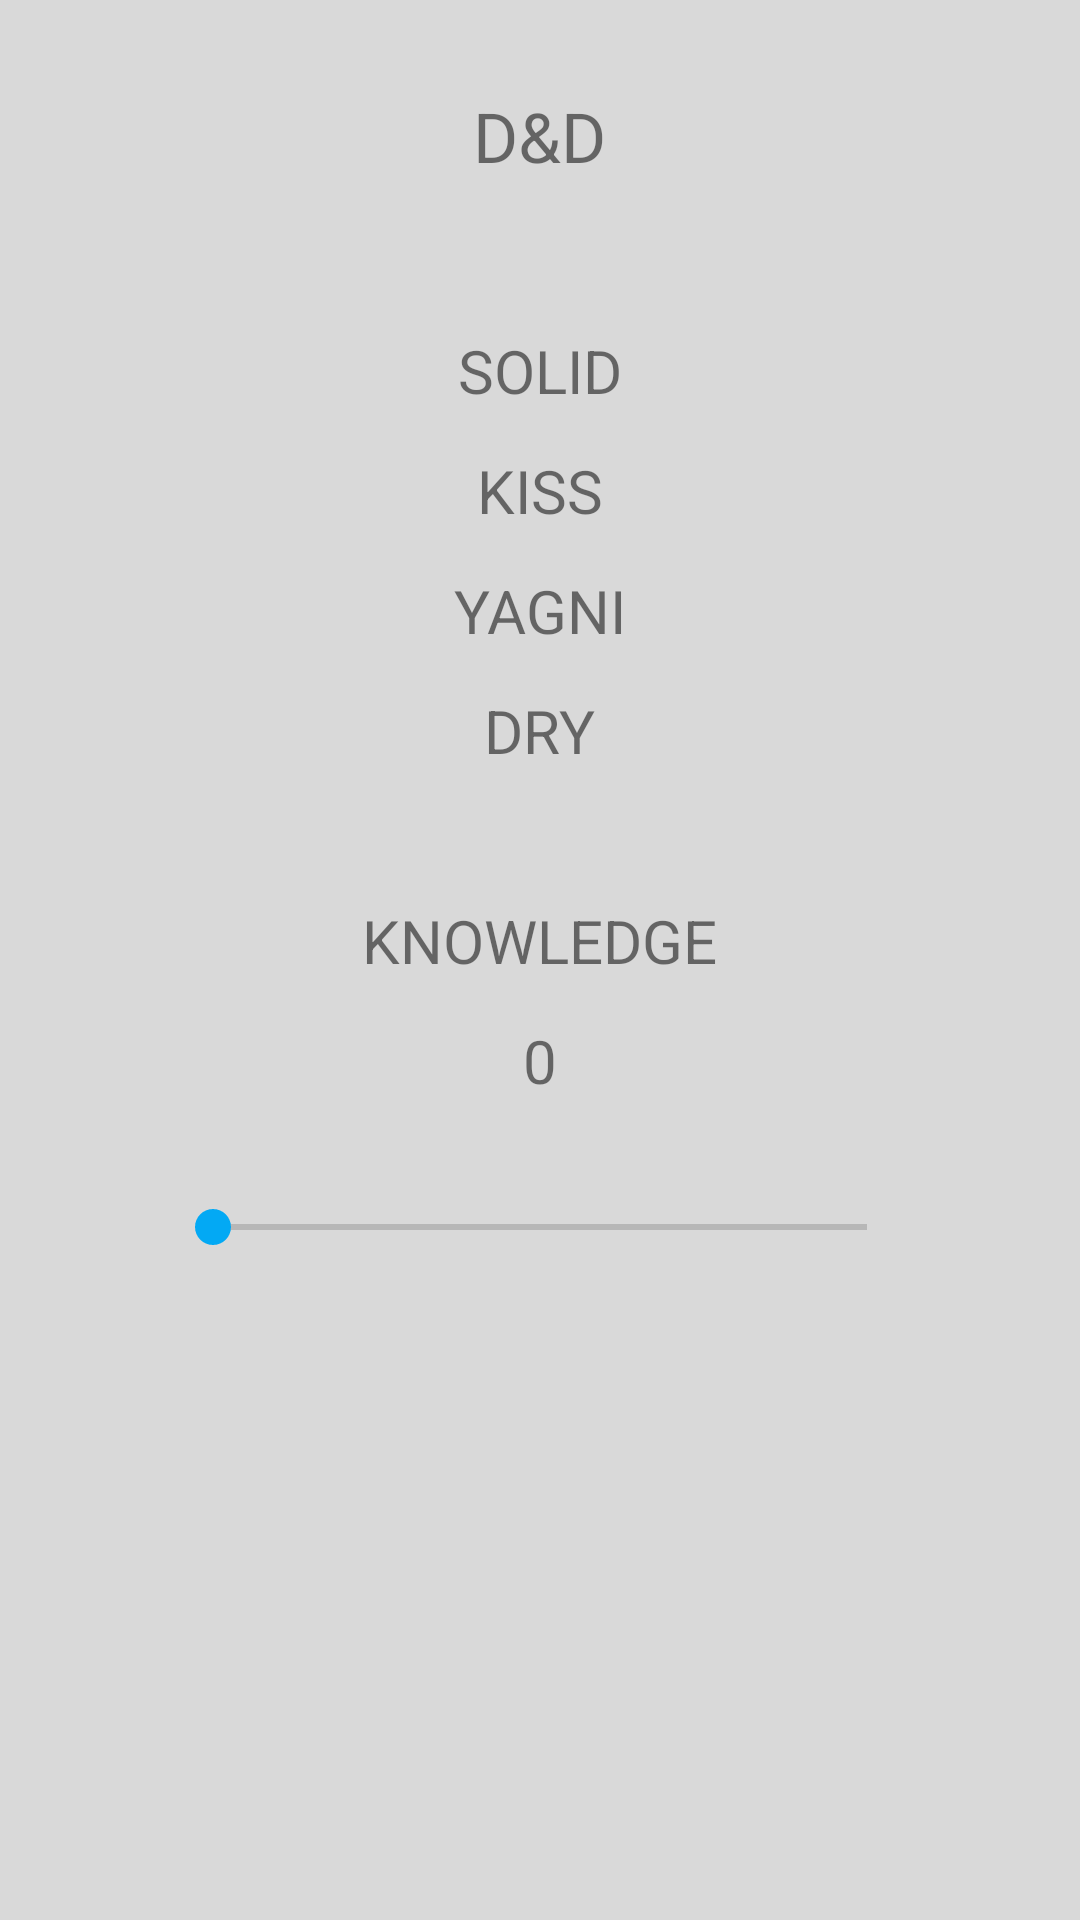

Write the Android layout XML for this screen, with the resource values it uses.
<!-- AndroidManifest.xml: application theme Theme.TechTree -->
<!-- res/layout/activity_bend_des_dev.xml -->
<?xml version="1.0" encoding="utf-8"?>
<RelativeLayout xmlns:android="http://schemas.android.com/apk/res/android"
    xmlns:app="http://schemas.android.com/apk/res-auto"
    xmlns:tools="http://schemas.android.com/tools"
    android:layout_width="match_parent"
    android:layout_height="match_parent"
    tools:context=".bEnd_desDev"
    android:background="@color/grey">

    <RelativeLayout
        android:layout_width="match_parent"
        android:layout_height="60dp"
        android:layout_marginTop="30dp">

        <TextView
            android:id="@+id/title"
            android:layout_width="wrap_content"
            android:layout_height="wrap_content"
            android:text="D&amp;D"
            android:textSize="23sp"
            android:layout_centerHorizontal="true"/>
    </RelativeLayout>

    <RelativeLayout
        android:layout_width="match_parent"
        android:layout_height="60dp"
        android:layout_marginTop="110dp">

        <TextView
            android:id="@+id/topics1"
            android:layout_width="wrap_content"
            android:layout_height="wrap_content"
            android:text="SOLID"
            android:textSize="20sp"
            android:layout_centerHorizontal="true"/>
    </RelativeLayout>

    <RelativeLayout
        android:layout_width="match_parent"
        android:layout_height="60dp"
        android:layout_marginTop="150dp">

        <TextView
            android:id="@+id/topics2"
            android:layout_width="wrap_content"
            android:layout_height="wrap_content"
            android:text="KISS"
            android:textSize="20sp"
            android:layout_centerHorizontal="true"/>
    </RelativeLayout>

    <RelativeLayout
        android:layout_width="match_parent"
        android:layout_height="60dp"
        android:layout_marginTop="190dp">

        <TextView
            android:id="@+id/topics3"
            android:layout_width="wrap_content"
            android:layout_height="wrap_content"
            android:text="YAGNI"
            android:textSize="20sp"
            android:layout_centerHorizontal="true"/>
    </RelativeLayout>

    <RelativeLayout
        android:layout_width="match_parent"
        android:layout_height="60dp"
        android:layout_marginTop="230dp">

        <TextView
            android:id="@+id/topics4"
            android:layout_width="wrap_content"
            android:layout_height="wrap_content"
            android:text="DRY"
            android:textSize="20sp"
            android:layout_centerHorizontal="true"/>
    </RelativeLayout>


    <RelativeLayout
        android:layout_width="match_parent"
        android:layout_height="60dp"
        android:layout_marginTop="300dp">

        <TextView
            android:id="@+id/knowledgeText"
            android:layout_width="wrap_content"
            android:layout_height="wrap_content"
            android:text="KNOWLEDGE"
            android:textSize="20sp"
            android:layout_centerHorizontal="true"/>
    </RelativeLayout>

    <RelativeLayout
        android:layout_width="match_parent"
        android:layout_height="30dp"
        android:layout_marginTop="340dp">

        <TextView
            android:id="@+id/b_desDevKnowledgeInt"
            android:layout_width="wrap_content"
            android:layout_height="wrap_content"
            android:text="0"
            android:textSize="20sp"
            android:layout_centerHorizontal="true"/>
    </RelativeLayout>

    <RelativeLayout
        android:layout_width="match_parent"
        android:layout_height="60dp"
        android:layout_marginTop="380dp">

        <SeekBar
            android:id="@+id/b_desDev_knowledge"
            android:layout_width="250dp"
            android:layout_height="wrap_content"
            android:min="0"
            android:max="10"
            android:progress="0"
            android:layout_marginTop="20dp"
            android:thumbTint="@color/blue"
            android:layout_centerHorizontal="true"/>/>
    </RelativeLayout>

</RelativeLayout>
<!-- resources referenced by this layout -->
<resources>
  <color name="blue">#03A9F4</color>
  <color name="grey">#D9D9D9</color>
  <style name="Theme.TechTree" parent="Theme.MaterialComponents.DayNight.NoActionBar">
          
          <item name="colorPrimary">@color/blue</item>
          <item name="colorPrimaryVariant">@color/blue</item>
          <item name="colorOnPrimary">@color/white</item>
          
          <item name="colorSecondary">@color/teal_200</item>
          <item name="colorSecondaryVariant">@color/teal_700</item>
          <item name="colorOnSecondary">@color/black</item>
          
          <item name="android:statusBarColor" tools:targetApi="l">?attr/colorPrimaryVariant</item>
          
      </style>
  <!-- not gathered from this repository: default colours our renderer supplied (Android Studio template values) -->
  <color name="teal_200">#FF03DAC5</color>
  <color name="teal_700">#FF018786</color>
  <color name="black">#FF000000</color>
  <color name="white">#FFFFFFFF</color>
</resources>
